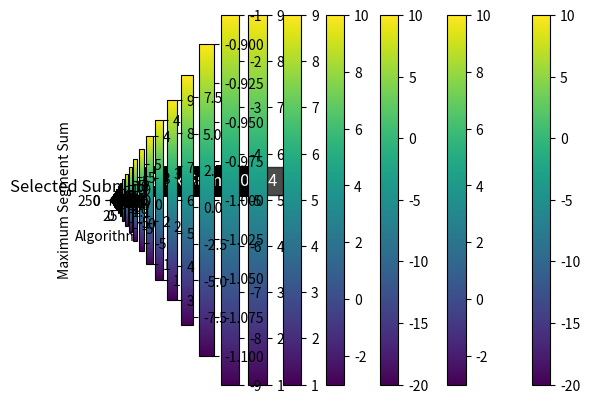

Here is the Python script that generated this plot:
import numpy as np  # Importing the numpy library as 'np' for efficient numerical operations.
import random  # Importing the 'random' module to generate random numbers.
import time  # Importing the 'time' module to measure execution time.
import matplotlib.pyplot as plt  # Importing the 'matplotlib.pyplot' module for data visualization.


# Ant Colony Optimization
def ant_colony_algorithm(matrix, num_ants=10, num_iterations=100):
    """
    Ant Colony Optimization algorithm to find the maximum segment sum in a 2D matrix.

    Parameters:
    - matrix (numpy.ndarray): The 2D matrix for which the maximum segment sum is to be found.
    - num_ants (int): The number of ants used in the algorithm.
    - num_iterations (int): The number of iterations to perform.

    Returns:
    - tuple: A tuple representing the best solution found, i.e., (i1, i2, j1, j2).
    """
    # Time Complexity: O(num_ants * num_iterations * solution_evaluation_time)
    # Space Complexity: O(1) (constant space for storing best_solution and best_score)
    # Quality: The quality of the result heavily depends on the randomness of ant movements. May not always find the global optimum.
    # Running Time: Depends on the value of num_ants and num_iterations; typically slower than genetic algorithms.

    best_solution = generate_solution(matrix)
    best_score = evaluate_solution(best_solution, matrix)

    for _ in range(num_iterations):
        for _ in range(num_ants):
            new_solution = generate_solution(matrix)
            new_score = evaluate_solution(new_solution, matrix)

            if new_score > best_score:
                best_solution = new_solution
                best_score = new_score

    return best_solution

# Function to generate an initial solution (random submatrix)
def generate_solution(matrix):
    """
    Generate a random solution (submatrix indices) for the given matrix.

    Parameters:
    - matrix (numpy.ndarray): The 2D matrix.

    Returns:
    - tuple: A tuple representing the random solution (i1, i2, j1, j2).
    """
    rows, cols = matrix.shape
    i1 = random.randint(0, rows - 1)
    i2 = random.randint(i1, rows - 1)
    j1 = random.randint(0, cols - 1)
    j2 = random.randint(j1, cols - 1)
    return i1, i2, j1, j2

# Function to evaluate a solution (sum of elements in the submatrix)
def evaluate_solution(solution, matrix):
    """
    Evaluate the sum of elements in the submatrix defined by the given solution.

    Parameters:
    - solution (tuple): A tuple representing the solution (i1, i2, j1, j2).
    - matrix (numpy.ndarray): The 2D matrix.

    Returns:
    - int: The sum of elements in the submatrix.
    """
    i1, i2, j1, j2 = solution
    submatrix = matrix[i1:i2 + 1, j1:j2 + 1]
    return np.sum(submatrix)

# Modify your main function to include ACO
def main():
      # Define the list of test cases
    tests = [
        {
            "matrix": [
                [1, 2, -1, -4, -20],
                [-8, -3, 4, 2, 1],
                [3, 8, 10, 1, 3],
                [-4, -1, 1, 7, -6],
            ],
        },
        {
            "matrix": [
                [1, 2, -1, -4, -20],
                [-8, -3, 4, 2, 1],
                [3, 8, 10, 1, 3],
                [-4, -1, 1, 7, -6],
            ],
        },
        {
            "matrix": [[1, 2, 3], [4, 5, 6], [7, 8, 9]],
        },
        {
            "matrix": [[-1, -2, -3], [-4, -5, -6], [-7, -8, -9]],
        },
        {
            "matrix": [[1, -2, 3], [4, -5, 6], [7, -8, 9]],
        },
        {
            "matrix": [[1, 2], [3, 4]],
        },
        {
            "matrix": [
                [2, -1, 4, -6, 2],
                [-3, 2, -1, 4, -3],
                [1, -5, 2, -1, 5],
                [4, -2, 3, 7, -2],
            ],
        },
        {
            "matrix": [[-2, 5, -1, 4], [8, -6, 3, 1], [2, 2, -4, -1], [-3, 2, 6, -1]],
        },
        {
            "matrix": [[1, 2, 3], [4, 5, 6], [7, 8, 9], [10, 11, 12]],
        },
        {
            "matrix": [[-1, -2, -3], [-4, -5, -6], [-7, -8, -9], [-10, -11, -12]],
        },
        {
            "matrix": [[1, -2, 3], [4, -5, 6], [7, -8, 9]],
        },
        {
            "matrix": [[1, 2], [3, 4]],
        },
        {
            "matrix": [[1, 2, 3], [4, 5, 6], [7, 8, 9], [10, 11, 12]],
        },
        {
            "matrix": [[-1, -2, -3], [-4, -5, -6], [-7, -8, -9], [-10, -11, -12]],
        },
        {
            "matrix": [[1, -2, 3], [4, -5, 6], [7, -8, 9]],
        },
        {
            "matrix": [[1, 2], [3, 4]],
        },
        {
            "matrix": [
                [2, -1, 4, -6, 2],
                [-3, 2, -1, 4, -3],
                [1, -5, 2, -1, 5],
                [4, -2, 3, 7, -2],
            ],
        },
        {
            "matrix": [[-2, 5, -1, 4], [8, -6, 3, 1], [2, 2, -4, -1], [-3, 2, 6, -1]],
        },
        {
            "matrix": [[1, 1], [1, 1], [1, 1], [1, 1]],
        },
    ]
    # Additional Test Case
    large_matrix_test = {
    "matrix": np.random.randint(-100, 100, size=(1000, 1000)),}
    # Add the new test case to the list of tests
    tests.append(large_matrix_test)
    # Iterate through the test cases
    for test in tests:
        matrix = np.array(test["matrix"])

        # Apply the genetic algorithm
        # ... (your existing code)

        # Apply the Ant Colony Optimization
        # Apply the Ant Colony Optimization
        start_time_aco = time.time()
        i1_aco, i2_aco, j1_aco, j2_aco = ant_colony_algorithm(matrix)
        end_time_aco = time.time()

        max_sum_aco = matrix[i1_aco:i2_aco + 1, j1_aco:j2_aco + 1].sum()
        execution_time_aco = end_time_aco - start_time_aco

        # Print the results for ACO
        print("Ant Colony Optimization:")
        print(f"Matrix:")
        print(matrix)
        print(f"Maximum Segment Sum: {max_sum_aco}")
        print(f"Indices (i1, i2, j1, j2): ({i1_aco}, {i2_aco}, {j1_aco}, {j2_aco}")
        print(f"Execution Time: {execution_time_aco} seconds")
        print("=" * 30)

        # Plot the matrix for ACO
        plt.xlabel('Algorithms')
        plt.ylabel('Maximum Segment Sum')
        plt.imshow(matrix, cmap='viridis')
        plt.title(f'Original Matrix\nMaximum Segment Sum: {max_sum_aco}')
        plt.colorbar()
        plt.show()

        # Plot the selected submatrix for ACO
        plt.imshow(matrix[i1_aco:i2_aco + 1, j1_aco:j2_aco + 1], cmap='viridis')
        plt.title('Selected Submatrix (ACO)')
        plt.colorbar()
        # Annotate the plot with Maximum Segment Sum
        plt.annotate(f'Max Sum: {max_sum_aco}', xy=(0.5, 0.5), xytext=(30, 10),
                     textcoords='offset points', color='white', fontsize=12, bbox=dict(facecolor='black', alpha=0.7))
        plt.show()

# Call the main function
if __name__ == "__main__":
    main()